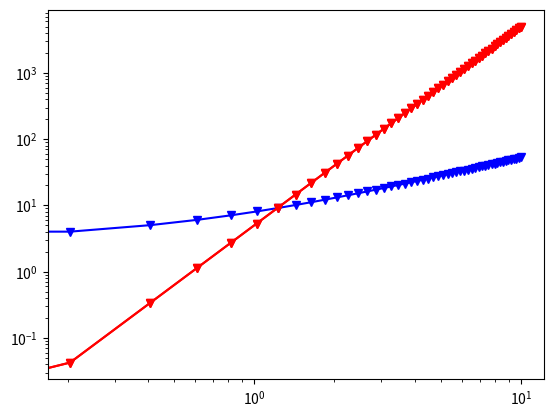

Reproduce this figure in Python.
import numpy as np
import matplotlib.pyplot as plt

def gen_linear(m, c):
    """Generates data for y = mx + c"""
    x = np.linspace(0,10)
    y = m * x + c
    return (x, y)

def gen_exponential(a, n):
    """Generates data for y = ax^n"""
    x = np.linspace(0,10)
    y = a * x ** n
    return (x, y)
    
if __name__ == "__main__":
    (x, y) = gen_linear(5, 3)
    plt.plot(x, y, 'b-')
    plt.plot(x, y, 'bv')
    (x, y) = gen_exponential(5, 3)
    plt.plot(x, y, 'r-')
    plt.plot(x, y, 'rv')
    plt.savefig("linexp.png")
    plt.show()
    plt.loglog(x, y, 'r-')
    plt.loglog(x, y, 'rv')
    plt.savefig("loglog.png")
    plt.show()
